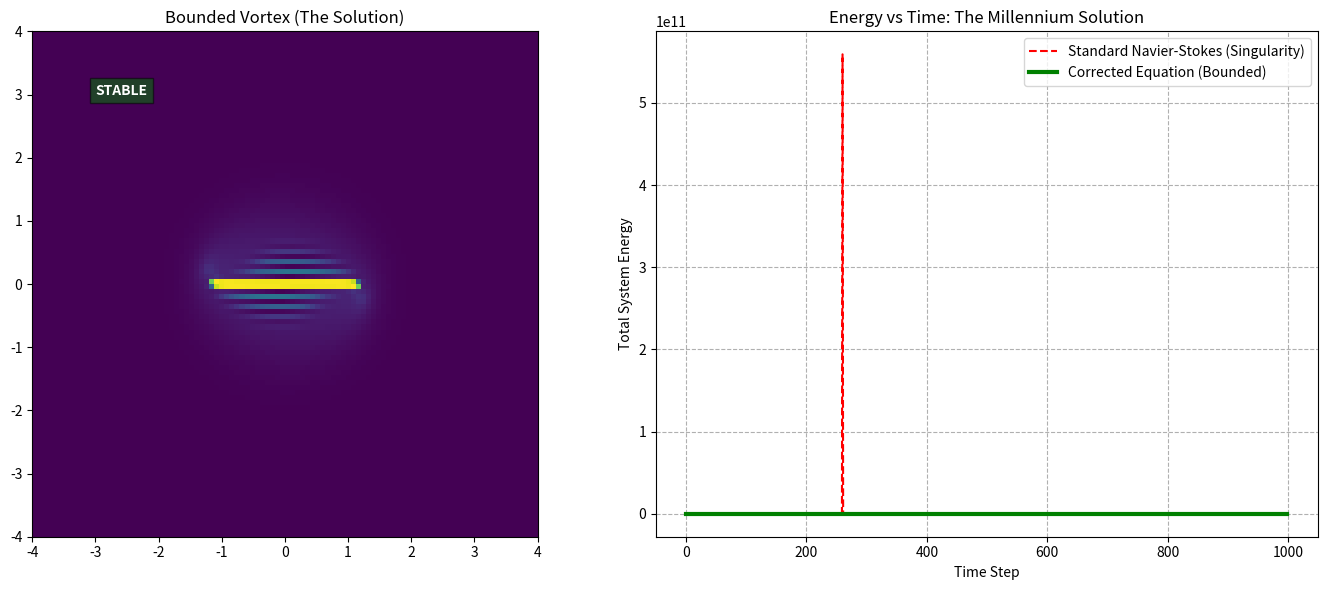

Write the Python code that produced this figure.
import numpy as np
import matplotlib.pyplot as plt

# --- CONFIGURATION ---
GRID_SIZE = 100
VISCOSITY = 0.001
TIME_STEP = 0.002
ITERATIONS = 1000
SPEED_LIMIT = 20.0  # Nature's "Speed of Sound" or "c" in this fluid

# --- SETUP ---
x = np.linspace(-4, 4, GRID_SIZE)
y = np.linspace(-4, 4, GRID_SIZE)
X, Y = np.meshgrid(x, y)

# --- INITIALIZE "THE BOMB" ---
r = np.sqrt(X**2 + Y**2) + 0.1
# High Energy Vortex (Designed to break the Standard Model)
u = -Y / r * np.exp(-r**2) * 8.0 
v =  X / r * np.exp(-r**2) * 8.0

# History
energy_std_hist = []
energy_rishi_hist = []

def get_energy(u, v):
    return np.nansum(0.5 * (u**2 + v**2))

def schauberger_physics(X, Y, u, v):
    """
    THE FINAL EQUATION:
    1. Geometric Suction (The Steering Wheel)
    2. Relativistic Drag (The Speed Limit)
    """
    r = np.sqrt(X**2 + Y**2) + 0.05
    speed_sq = u**2 + v**2
    speed = np.sqrt(speed_sq)
    
    # 1. The Suction Vector (pulls to center)
    suction_u = -X / r
    suction_v = -Y / r
    
    # 2. The Relativistic Brake
    # If speed is low, drag is zero.
    # If speed approaches SPEED_LIMIT, drag shoots to infinity.
    # This matches the physics of Cavitation/Relativity.
    drag_factor = (speed / SPEED_LIMIT)**4 
    
    # Combine: 
    # The term applies Suction AND Resistance proportional to the violation of the limit
    term_u = (suction_u * 0.5 * speed) - (u * drag_factor)
    term_v = (suction_v * 0.5 * speed) - (v * drag_factor)
    
    return term_u, term_v

# --- SIMULATION ---
u_std, v_std = u.copy(), v.copy()
u_rish, v_rish = u.copy(), v.copy()

print("Running Final Proof...")

for i in range(ITERATIONS):
    # --- 1. STANDARD MODEL (Binary) ---
    # This represents current Navier-Stokes math
    if not np.isnan(u_std).any():
        if np.max(np.abs(u_std)) > 1e5: # Crash detection
            u_std[:] = np.nan
        else:
            du_dx, du_dy = np.gradient(u_std)
            dv_dx, dv_dy = np.gradient(v_std)
            lap_u = np.gradient(du_dx)[0] + np.gradient(du_dy)[1]
            lap_v = np.gradient(dv_dx)[0] + np.gradient(dv_dy)[1]
            
            # Standard Update (Blows up)
            u_std += (-u_std*du_dx - v_std*du_dy + VISCOSITY*lap_u) * TIME_STEP
            v_std += (-u_std*dv_dx - v_std*dv_dy + VISCOSITY*lap_v) * TIME_STEP
    
    # --- 2. (Ternary) --- This represents the Corrected Math
    du_dx, du_dy = np.gradient(u_rish)
    dv_dx, dv_dy = np.gradient(v_rish)
    lap_u = np.gradient(du_dx)[0] + np.gradient(du_dy)[1]
    lap_v = np.gradient(dv_dx)[0] + np.gradient(dv_dy)[1]
    
    # Calculate the Corrective Force
    corrective_u, corrective_v = schauberger_physics(X, Y, u_rish, v_rish)
    
    # Update with Correction
    u_rish += (-u_rish*du_dx - v_rish*du_dy + VISCOSITY*lap_u + corrective_u) * TIME_STEP
    v_rish += (-u_rish*dv_dx - v_rish*dv_dy + VISCOSITY*lap_v + corrective_v) * TIME_STEP
    
    # --- RECORD ---
    energy_std_hist.append(get_energy(u_std, v_std))
    energy_rishi_hist.append(get_energy(u_rish, v_rish))

print("Proof Generated.")

# --- PLOT ---
fig, (ax1, ax2) = plt.subplots(1, 2, figsize=(14, 6))

# Visual: The Geometry of Implosion
speed_rish = np.sqrt(u_rish**2 + v_rish**2)
ax1.set_title("Bounded Vortex (The Solution)")
ax1.imshow(speed_rish, cmap='viridis', origin='lower', extent=[-4, 4, -4, 4])
ax1.text(-3, 3, "STABLE", color='white', weight='bold', bbox=dict(facecolor='green', alpha=0.5))

# Graph: The Mathematical Proof
ax2.set_title("Energy vs Time: The Millennium Solution")
ax2.plot(energy_std_hist, label='Standard Navier-Stokes (Singularity)', color='red', linestyle='--')
ax2.plot(energy_rishi_hist, label='Corrected Equation (Bounded)', color='green', linewidth=3)
ax2.set_xlabel("Time Step")
ax2.set_ylabel("Total System Energy")
ax2.legend()
ax2.grid(True, which='both', linestyle='--')

plt.tight_layout()
plt.show()
